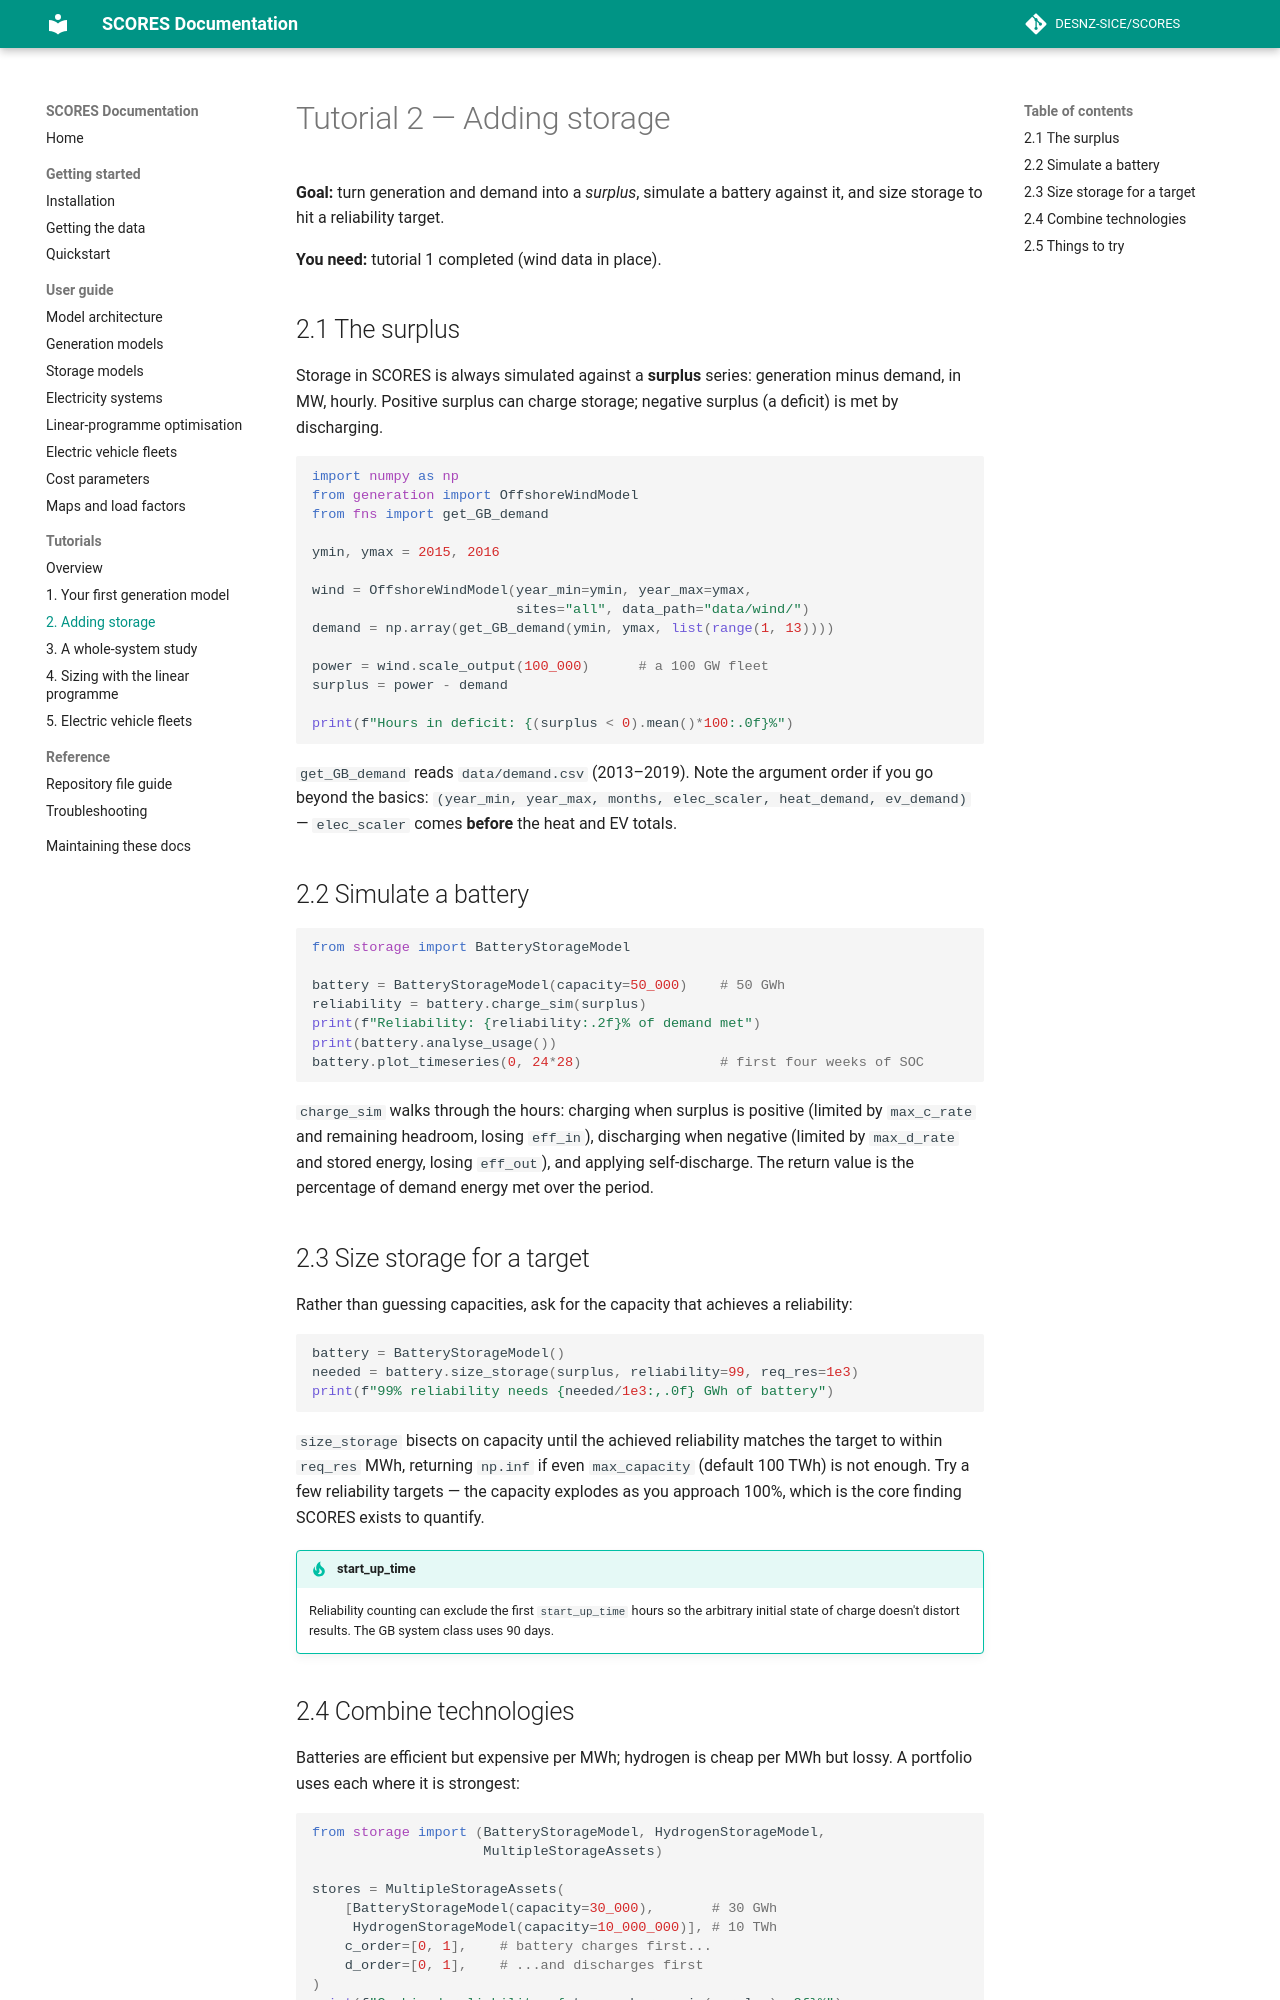

repository: matthew-rt/SCORES · page: tutorials/02-adding-storage.html · generator: mkdocs

# Tutorial 2 — Adding storage

**Goal:** turn generation and demand into a *surplus*, simulate a battery
against it, and size storage to hit a reliability target.

**You need:** tutorial 1 completed (wind data in place).

## 2.1 The surplus

Storage in SCORES is always simulated against a **surplus** series:
generation minus demand, in MW, hourly. Positive surplus can charge
storage; negative surplus (a deficit) is met by discharging.

```python
import numpy as np
from generation import OffshoreWindModel
from fns import get_GB_demand

ymin, ymax = 2015, 2016

wind = OffshoreWindModel(year_min=ymin, year_max=ymax,
                         sites="all", data_path="data/wind/")
demand = np.array(get_GB_demand(ymin, ymax, list(range(1, 13))))

power = wind.scale_output(100_000)      # a 100 GW fleet
surplus = power - demand

print(f"Hours in deficit: {(surplus < 0).mean()*100:.0f}%")
```

`get_GB_demand` reads `data/demand.csv` (2013–2019). Note the argument
order if you go beyond the basics: `(year_min, year_max, months,
elec_scaler, heat_demand, ev_demand)` — `elec_scaler` comes **before** the
heat and EV totals.

## 2.2 Simulate a battery

```python
from storage import BatteryStorageModel

battery = BatteryStorageModel(capacity=50_000)    # 50 GWh
reliability = battery.charge_sim(surplus)
print(f"Reliability: {reliability:.2f}% of demand met")
print(battery.analyse_usage())
battery.plot_timeseries(0, 24*28)                 # first four weeks of SOC
```

`charge_sim` walks through the hours: charging when surplus is positive
(limited by `max_c_rate` and remaining headroom, losing `eff_in`),
discharging when negative (limited by `max_d_rate` and stored energy,
losing `eff_out`), and applying self-discharge. The return value is the
percentage of demand energy met over the period.

## 2.3 Size storage for a target

Rather than guessing capacities, ask for the capacity that achieves a
reliability:

```python
battery = BatteryStorageModel()
needed = battery.size_storage(surplus, reliability=99, req_res=1e3)
print(f"99% reliability needs {needed/1e3:,.0f} GWh of battery")
```

`size_storage` bisects on capacity until the achieved reliability matches
the target to within `req_res` MWh, returning `np.inf` if even
`max_capacity` (default 100 TWh) is not enough. Try a few reliability
targets — the capacity explodes as you approach 100%, which is the core
finding SCORES exists to quantify.

!!! tip "start_up_time"
    Reliability counting can exclude the first `start_up_time` hours so the
    arbitrary initial state of charge doesn't distort results. The GB
    system class uses 90 days.
